Run: headless pygame with SDL's dummy video driver; simulated clock (each Clock.tick advances the game by its frame time, no real sleeping); random seed 0; keys injected as events and as key.get_pressed() state; no mouse input.
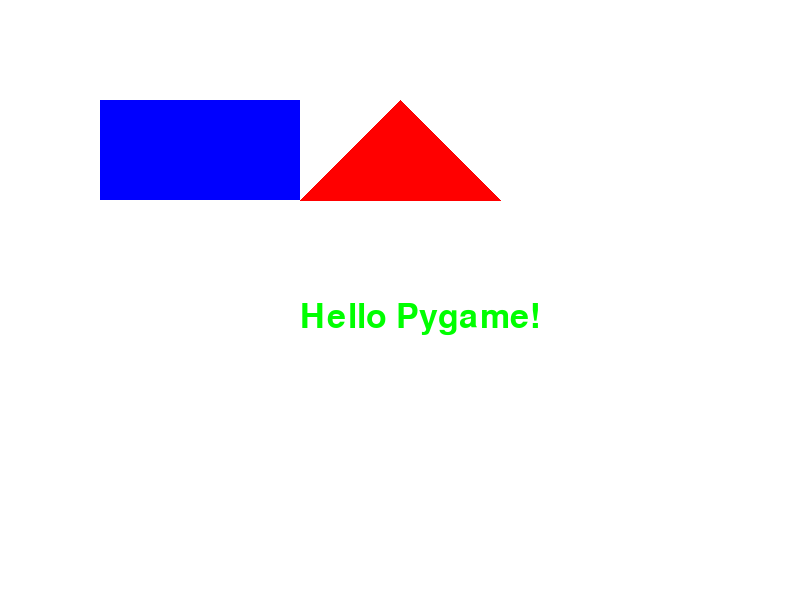
Frame 1 of 4 · flips 1–60 · no input
Frame 2 of 4 · flips 61–180 · tapped SPACE, RETURN · held RIGHT (→), D · screen unchanged from frame 1, image omitted
Frame 3 of 4 · flips 181–300 · held DOWN (↓), S · screen unchanged from frame 2, image omitted
Frame 4 of 4 · flips 301–420 · held LEFT (←), A, UP (↑), W · screen unchanged from frame 3, image omitted

The pygame program that drew these frames:

import pygame  
import sys     
pygame.init()  
screen = pygame.display.set_mode((800, 600))
pygame.display.set_caption("My Game Window")
white = (255, 255, 255)
blue = (0, 0, 255)
red = (255, 0, 0)
green = (0, 255, 0)
font = pygame.font.SysFont(None, 50)
text = font.render("Hello Pygame!", True, green)
running = True
while running:
    screen.fill(white)  
    pygame.draw.rect(screen, blue, (100, 100, 200, 100))
    pygame.draw.polygon(screen, red, [(400, 100), (500, 200), (300, 200)])
    screen.blit(text, (300, 300))
    for event in pygame.event.get():
        if event.type == pygame.QUIT:
            running = False
    pygame.display.update()  
pygame.quit()
sys.exit()
